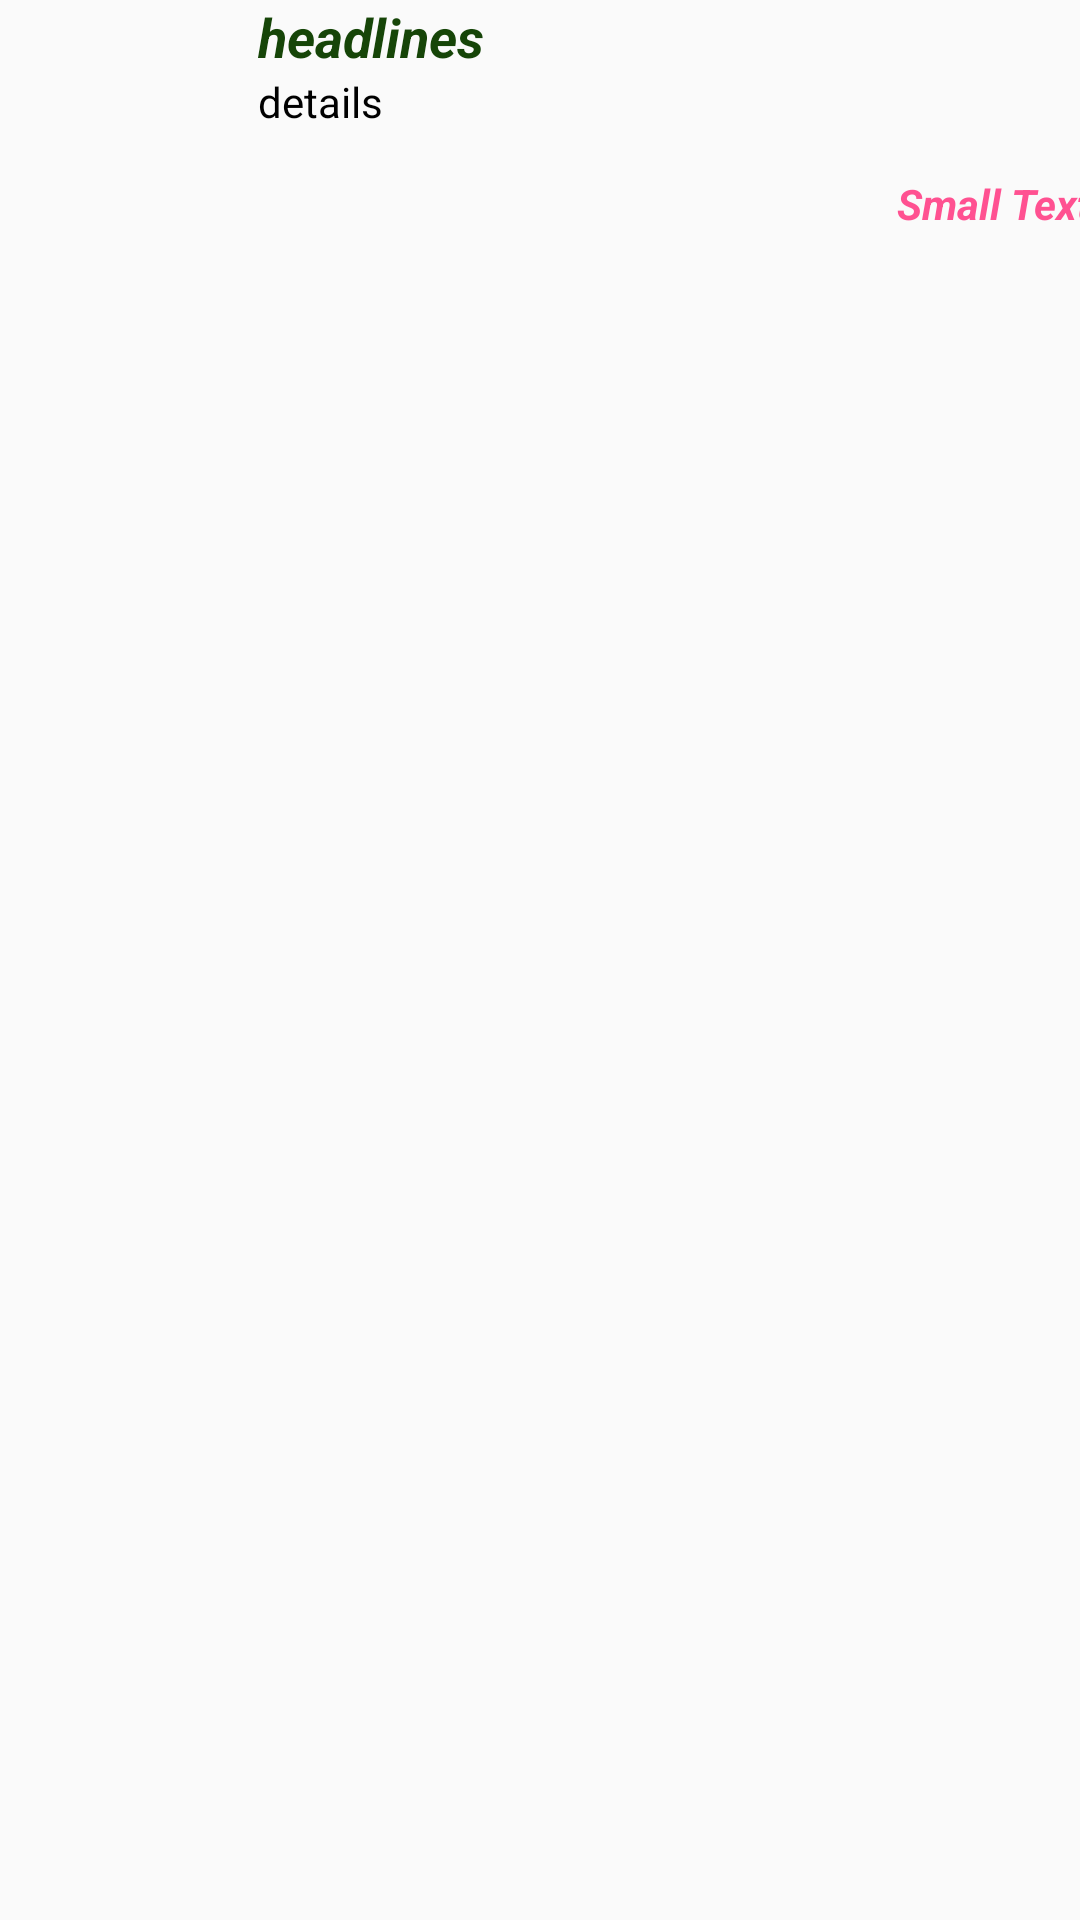

Android layout source for this screen:
<!-- AndroidManifest.xml: application theme AppTheme -->
<!-- res/layout/listview_item.xml -->
<?xml version="1.0" encoding="utf-8"?>
<LinearLayout xmlns:android="http://schemas.android.com/apk/res/android"
    android:layout_width="fill_parent"
    android:layout_height="fill_parent"
    android:orientation="vertical"
    android:weightSum="1"


    >



    <LinearLayout
        android:orientation="horizontal"
        android:layout_width="match_parent"
        android:layout_height="wrap_content"
        android:layout_weight="0.04"
        android:weightSum="1"

        >


        <LinearLayout
            android:orientation="horizontal"
            android:layout_width="86dp"
            android:layout_height="match_parent"
            android:layout_gravity="left">

            <ImageView
                android:layout_width="69dp"
                android:layout_height="69dp"


                android:id="@+id/flag" />
        </LinearLayout>

        <LinearLayout
            android:orientation="vertical"
            android:layout_width="match_parent"
            android:layout_height="match_parent"
            android:weightSum="1">

            <LinearLayout
                android:orientation="vertical"
                android:layout_width="match_parent"
                android:layout_height="wrap_content"
                android:layout_gravity="center_horizontal"
                android:layout_weight="0.52">

                <TextView
                    android:layout_width="wrap_content"
                    android:layout_height="wrap_content"
                    android:textAppearance="?android:attr/textAppearanceMedium"
                    android:text="headlines"
                    android:textStyle="bold|italic"

                    android:ems="25"

                    android:textColor="#164508"
                    android:id="@+id/headlines" />

                <TextView
                    android:layout_width="wrap_content"
                    android:layout_height="wrap_content"
                    android:textAppearance="?android:attr/textAppearanceSmall"
                    android:textColor="#000000"
                    android:fontFamily="Comic Sans"
                    android:lines="1"
                    android:singleLine="true"
                    android:ems="25"
                    android:typeface="serif"
                    android:text="details"
                    android:id="@+id/details" />
            </LinearLayout>

            <LinearLayout
                android:orientation="vertical"
                android:layout_width="278dp"
                android:layout_height="wrap_content"
                android:layout_weight="0.25"
                android:gravity="right">

                <TextView
                    android:layout_width="wrap_content"
                    android:layout_height="wrap_content"
                    android:textAppearance="?android:attr/textAppearanceSmall"
                    android:text="Small Text"
                    android:id="@+id/date"
                    android:textStyle="bold|italic"
                    android:textColor="#f1ff478b" />
            </LinearLayout>
        </LinearLayout>

    </LinearLayout>
</LinearLayout>
<!-- resources referenced by this layout -->
<resources>
  <style name="AppTheme" parent="Theme.AppCompat.Light.NoActionBar">
          <item name="android:windowTranslucentStatus">true</item>
      </style>
</resources>
